Run: headless pygame with SDL's dummy video driver; simulated clock (each Clock.tick advances the game by its frame time, no real sleeping); random seed 0; keys injected as events and as key.get_pressed() state; no mouse input.
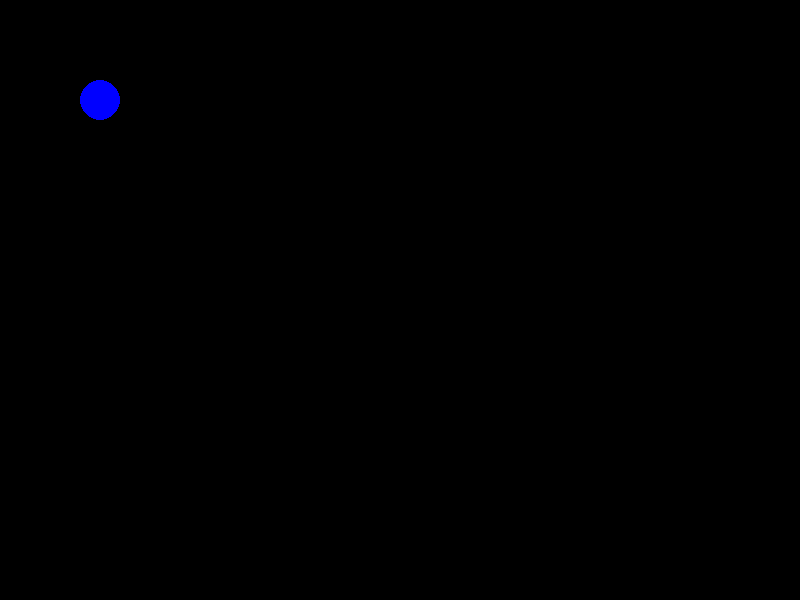
Frame 1 of 4 · flips 1–60 · no input
Frame 2 of 4 · flips 61–180 · tapped SPACE, RETURN · held RIGHT (→), D · screen unchanged from frame 1, image omitted
Frame 3 of 4 · flips 181–300 · held DOWN (↓), S · screen unchanged from frame 2, image omitted
Frame 4 of 4 · flips 301–420 · held LEFT (←), A, UP (↑), W · screen unchanged from frame 3, image omitted

The pygame program that drew these frames:

import pygame

# pygame開始(初期化)
pygame.init()

# 画面定義作成
screen = pygame.display.set_mode((800, 600))
running = True

while running:

    # 円を描く
    pygame.draw.circle(screen, "blue", (100, 100), 20)

    # 画面表示
    pygame.display.flip()

    # 終了判定
    for event in pygame.event.get():
        if event.type == pygame.QUIT:
            running = False
            
# pygame終了
pygame.quit()
